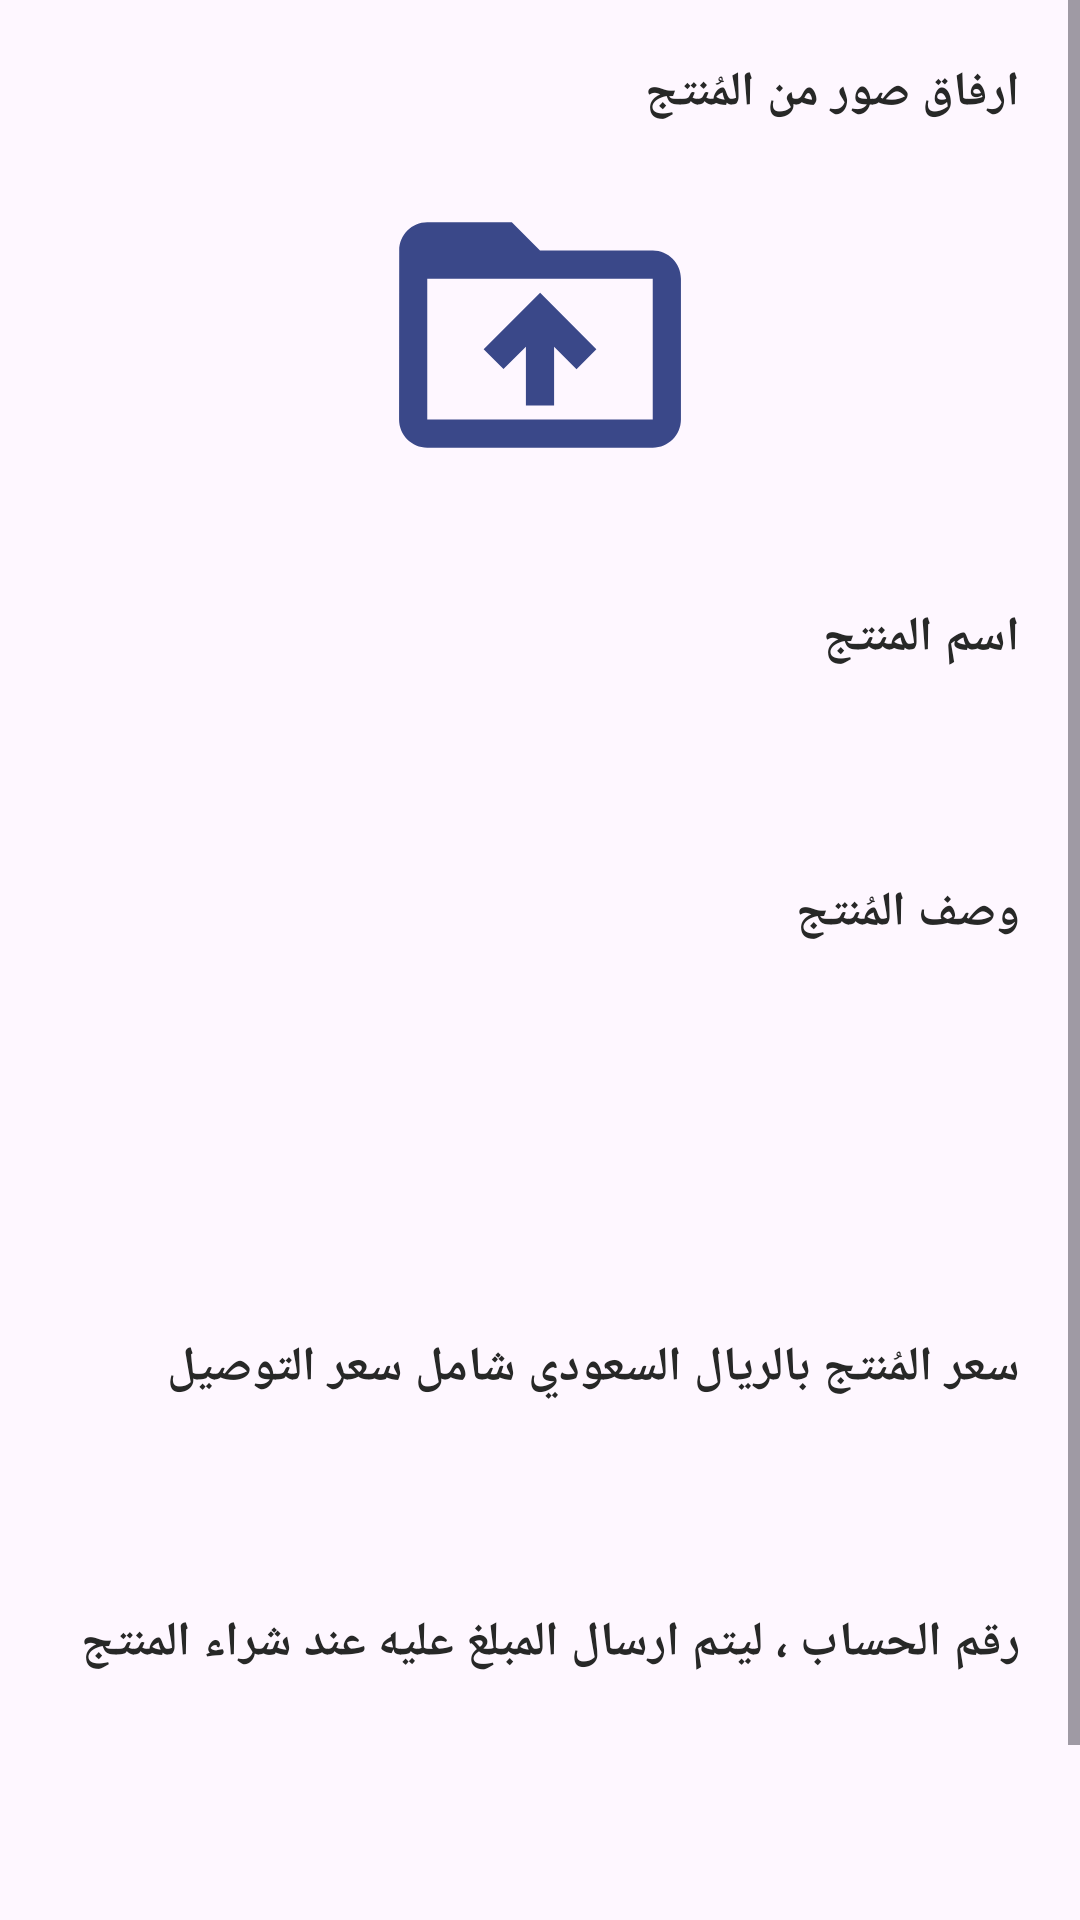

Produce the Android XML layout that renders to this screen, including the resource entries it uses.
<!-- AndroidManifest.xml: application theme Theme.Your_Broker -->
<!-- res/layout/activity_add.xml -->
<?xml version="1.0" encoding="utf-8"?>
<ScrollView xmlns:android="http://schemas.android.com/apk/res/android"
    xmlns:app="http://schemas.android.com/apk/res-auto"
    xmlns:tools="http://schemas.android.com/tools"
    android:layout_width="match_parent"
    android:layout_height="match_parent"
    tools:context=".Add"
    android:orientation="vertical">

    <LinearLayout
        android:layout_width="match_parent"
        android:layout_height="match_parent"
        android:orientation="vertical"
        >

        <LinearLayout
            android:layout_width="match_parent"
            android:layout_height="match_parent"
            android:orientation="vertical"
            android:layout_marginEnd="20dp"
            android:layout_marginStart="20dp">
            <TextView
                android:id="@+id/textViewImage"
                android:layout_width="match_parent"
                android:layout_height="wrap_content"
                android:text="ارفاق صور من المُنتج"
                android:textColor="#FF272827"
                android:layout_marginTop="20dp"
                android:textSize="16sp"
                android:textStyle="bold" />


            <ImageView
                android:layout_width="100dp"
                android:layout_height="100dp"
                android:adjustViewBounds="true"
                android:layout_gravity="center"
                android:scaleType="fitXY"
                android:id="@+id/imageview"
                android:background="@drawable/upload"
                android:gravity="center"
                android:layout_marginTop="20dp"
                android:layout_marginBottom="20dp"
                />
            <TextView
                android:id="@+id/textViewQuestion"
                android:layout_width="match_parent"
                android:layout_height="wrap_content"
                android:text="اسم المنتج"
                android:textColor="#FF272827"
                android:textSize="16sp"
                android:layout_marginTop="20dp"
                android:textStyle="bold"/>

            <EditText
                android:id="@+id/Name"
                android:layout_width="match_parent"
                android:layout_height="40dp"
                android:padding="10dp"
                android:layout_marginTop="10dp"
                android:background="@drawable/editext_border"
                />

            <TextView
                android:id="@+id/textViewDescription"
                android:layout_width="match_parent"
                android:layout_height="wrap_content"
                android:textColor="#FF272827"
                android:textSize="16sp"
                android:layout_marginTop="20dp"
                android:textStyle="bold"
                android:text="وصف المُنتج" />

            <EditText
                android:id="@+id/Description"
                android:layout_width="match_parent"
                android:layout_height="100dp"
                android:padding="10dp"
                android:gravity="end"
                android:inputType="textLongMessage"
                android:layout_marginTop="10dp"
                android:background="@drawable/editext_border"
                />
            <TextView
                android:layout_width="match_parent"
                android:layout_height="wrap_content"
                android:text="سعر المُنتج بالريال السعودي شامل سعر التوصيل"
                android:textColor="#FF272827"
                android:textSize="16sp"
                android:layout_marginTop="20dp"
                android:textStyle="bold"/>

            <EditText
                android:id="@+id/price"
                android:layout_width="match_parent"
                android:layout_height="40dp"
                android:padding="10dp"
                android:layout_marginTop="10dp"
                android:background="@drawable/editext_border"
                />
            <TextView
                android:layout_width="match_parent"
                android:layout_height="wrap_content"
                android:text="رقم الحساب ، ليتم ارسال المبلغ عليه عند شراء المنتج"
                android:textColor="#FF272827"
                android:textSize="16sp"
                android:layout_marginTop="20dp"
                android:textStyle="bold"/>

            <EditText
                android:id="@+id/num"
                android:layout_width="match_parent"
                android:layout_height="40dp"
                android:padding="10dp"
                android:layout_marginTop="10dp"
                android:background="@drawable/editext_border"
                />


            <Button
                android:layout_width="328dp"
                android:layout_height="56dp"
                android:background="@drawable/button"
                android:text="إرسال المُنتج ليتم التحقق منه"
                app:backgroundTint="#3A4889"
                android:textSize="25sp"
                android:layout_marginTop="40dp"
                android:layout_gravity="center"
                android:textStyle="bold"
                android:id="@+id/sendQ"
                android:onClick="submit"
                />
        </LinearLayout>
    </LinearLayout>
</ScrollView>
<!-- resources referenced by this layout -->
<resources>
  <!-- drawable button (drawable) -->
  <vector
          xmlns:android="http://schemas.android.com/apk/res/android"
          xmlns:aapt="http://schemas.android.com/aapt"
          android:width="328dp"
          android:height="56dp"
          android:viewportWidth="328"
          android:viewportHeight="56"
          >
          <group>
              <clip-path
                  android:pathData="M28 0H300C315.464 0 328 12.536 328 28C328 43.464 315.464 56 300 56H28C12.536 56 0 43.464 0 28C0 12.536 12.536 0 28 0Z"
                  />
              <path
                  android:pathData="M0 0V56H328V0"
                  android:fillColor="#5063BF"
                  />
          </group>
      </vector>
  <!-- drawable upload (drawable) -->
  <vector xmlns:android="http://schemas.android.com/apk/res/android"
      android:width="24dp"
      android:height="24dp"
      android:viewportWidth="24"
      android:viewportHeight="24"
      >
    <group android:scaleX="1.127451"
        android:scaleY="1.127451"
        android:translateX="-1.5294118"
        android:translateY="-1.5294118">
      <path
          android:fillColor="#3A4889"
          android:pathData="M20,6h-8l-2,-2L4,4c-1.1,0 -1.99,0.9 -1.99,2L2,18c0,1.1 0.9,2 2,2h16c1.1,0 2,-0.9 2,-2L22,8c0,-1.1 -0.9,-2 -2,-2zM20,18L4,18L4,8h16v10zM8,13.01l1.41,1.41L11,12.84L11,17h2v-4.16l1.59,1.59L16,13.01 12.01,9 8,13.01z"/>
    </group>
  </vector>
  <style name="Theme.Your_Broker" parent="Base.Theme.Your_Broker" />
  <style name="Base.Theme.Your_Broker" parent="Theme.Material3.DayNight.NoActionBar">
          
          
      </style>
</resources>
